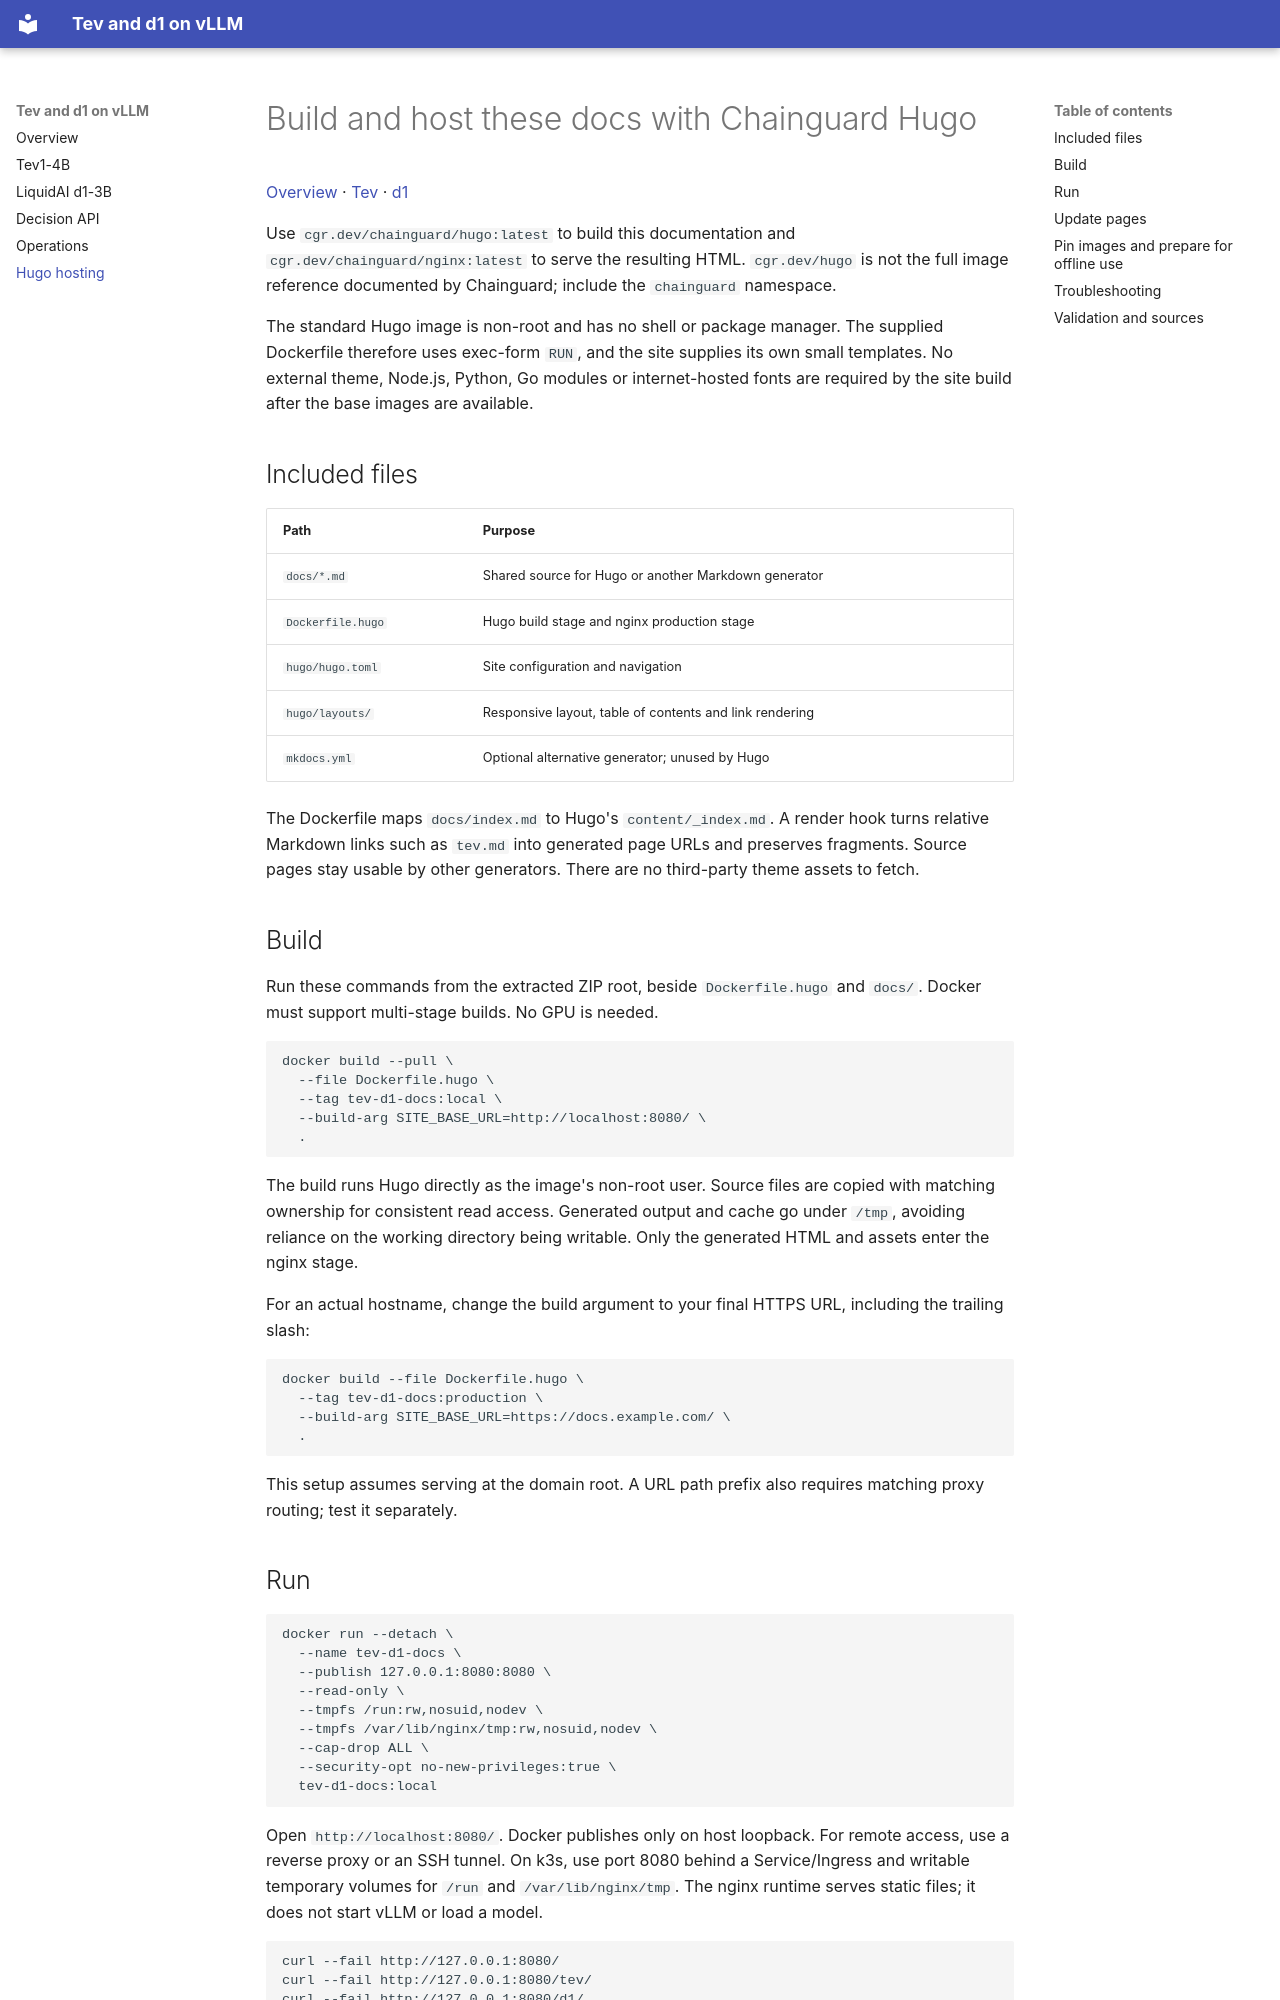

repository: barakplasma/tev-d1-vllm-docs · page: hugo/index.html · generator: mkdocs

# Build and host these docs with Chainguard Hugo

[Overview](index.md) · [Tev](tev.md) · [d1](d1.md)

Use `cgr.dev/chainguard/hugo:latest` to build this documentation and `cgr.dev/chainguard/nginx:latest` to serve the resulting HTML. `cgr.dev/hugo` is not the full image reference documented by Chainguard; include the `chainguard` namespace.

The standard Hugo image is non-root and has no shell or package manager. The supplied Dockerfile therefore uses exec-form `RUN`, and the site supplies its own small templates. No external theme, Node.js, Python, Go modules or internet-hosted fonts are required by the site build after the base images are available.

## Included files

| Path | Purpose |
|---|---|
| `docs/*.md` | Shared source for Hugo or another Markdown generator |
| `Dockerfile.hugo` | Hugo build stage and nginx production stage |
| `hugo/hugo.toml` | Site configuration and navigation |
| `hugo/layouts/` | Responsive layout, table of contents and link rendering |
| `mkdocs.yml` | Optional alternative generator; unused by Hugo |

The Dockerfile maps `docs/index.md` to Hugo's `content/_index.md`. A render hook turns relative Markdown links such as `tev.md` into generated page URLs and preserves fragments. Source pages stay usable by other generators. There are no third-party theme assets to fetch.

## Build

Run these commands from the extracted ZIP root, beside `Dockerfile.hugo` and `docs/`. Docker must support multi-stage builds. No GPU is needed.

```bash
docker build --pull \
  --file Dockerfile.hugo \
  --tag tev-d1-docs:local \
  --build-arg SITE_BASE_URL=http://localhost:8080/ \
  .
```

The build runs Hugo directly as the image's non-root user. Source files are copied with matching ownership for consistent read access. Generated output and cache go under `/tmp`, avoiding reliance on the working directory being writable. Only the generated HTML and assets enter the nginx stage.

For an actual hostname, change the build argument to your final HTTPS URL, including the trailing slash:

```bash
docker build --file Dockerfile.hugo \
  --tag tev-d1-docs:production \
  --build-arg SITE_BASE_URL=https://docs.example.com/ \
  .
```

This setup assumes serving at the domain root. A URL path prefix also requires matching proxy routing; test it separately.

## Run

```bash
docker run --detach \
  --name tev-d1-docs \
  --publish 127.0.0.1:8080:8080 \
  --read-only \
  --tmpfs /run:rw,nosuid,nodev \
  --tmpfs /var/lib/nginx/tmp:rw,nosuid,nodev \
  --cap-drop ALL \
  --security-opt no-new-privileges:true \
  tev-d1-docs:local
```

Open `http://localhost:8080/`. Docker publishes only on host loopback. For remote access, use a reverse proxy or an SSH tunnel. On k3s, use port 8080 behind a Service/Ingress and writable temporary volumes for `/run` and `/var/lib/nginx/tmp`. The nginx runtime serves static files; it does not start vLLM or load a model.

```bash
curl --fail http://127.0.0.1:8080/
curl --fail http://127.0.0.1:8080/tev/
curl --fail http://127.0.0.1:8080/d1/
curl --fail http://127.0.0.1:8080/hugo/
docker logs --tail 50 tev-d1-docs
```
